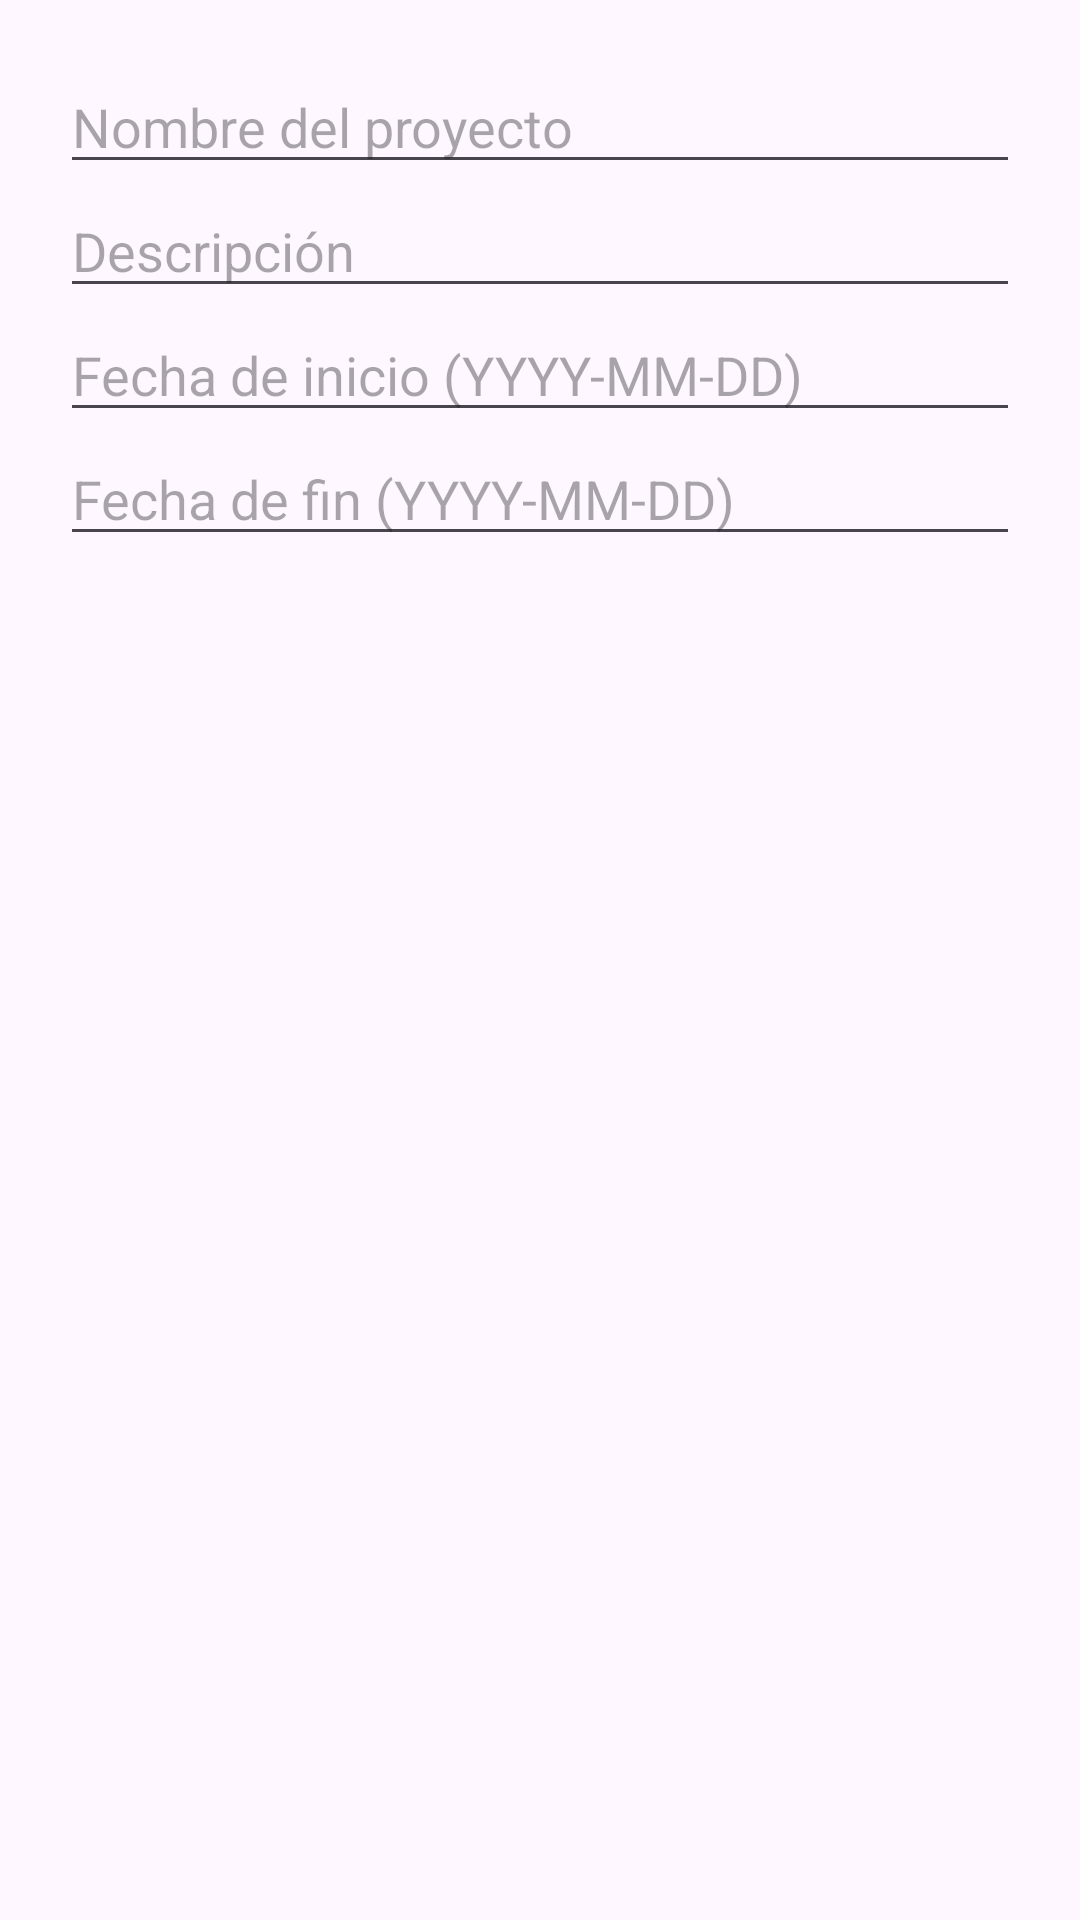

Write the Android layout XML for this screen, with the resource values it uses.
<!-- AndroidManifest.xml: application theme Theme.MiAppGestorProyectos -->
<!-- res/layout/dialog_nuevo_proyecto.xml -->
<?xml version="1.0" encoding="utf-8"?>
<LinearLayout xmlns:android="http://schemas.android.com/apk/res/android"
    android:orientation="vertical"
    android:padding="20dp"
    android:layout_width="match_parent"
    android:layout_height="wrap_content">

    <EditText
        android:id="@+id/etNombre"
        android:hint="Nombre del proyecto"
        android:layout_width="match_parent"
        android:layout_height="wrap_content" />

    <EditText
        android:id="@+id/etDescripcion"
        android:hint="Descripción"
        android:layout_width="match_parent"
        android:layout_height="wrap_content" />

    <EditText
        android:id="@+id/etFechaInicio"
        android:hint="Fecha de inicio (YYYY-MM-DD)"
        android:layout_width="match_parent"
        android:layout_height="wrap_content" />

    <EditText
        android:id="@+id/etFechaFin"
        android:hint="Fecha de fin (YYYY-MM-DD)"
        android:layout_width="match_parent"
        android:layout_height="wrap_content" />
</LinearLayout>
<!-- resources referenced by this layout -->
<resources>
  <style name="Theme.MiAppGestorProyectos" parent="Base.Theme.MiAppGestorProyectos" />
  <style name="Base.Theme.MiAppGestorProyectos" parent="Theme.Material3.DayNight.NoActionBar">
          
          
      </style>
</resources>
